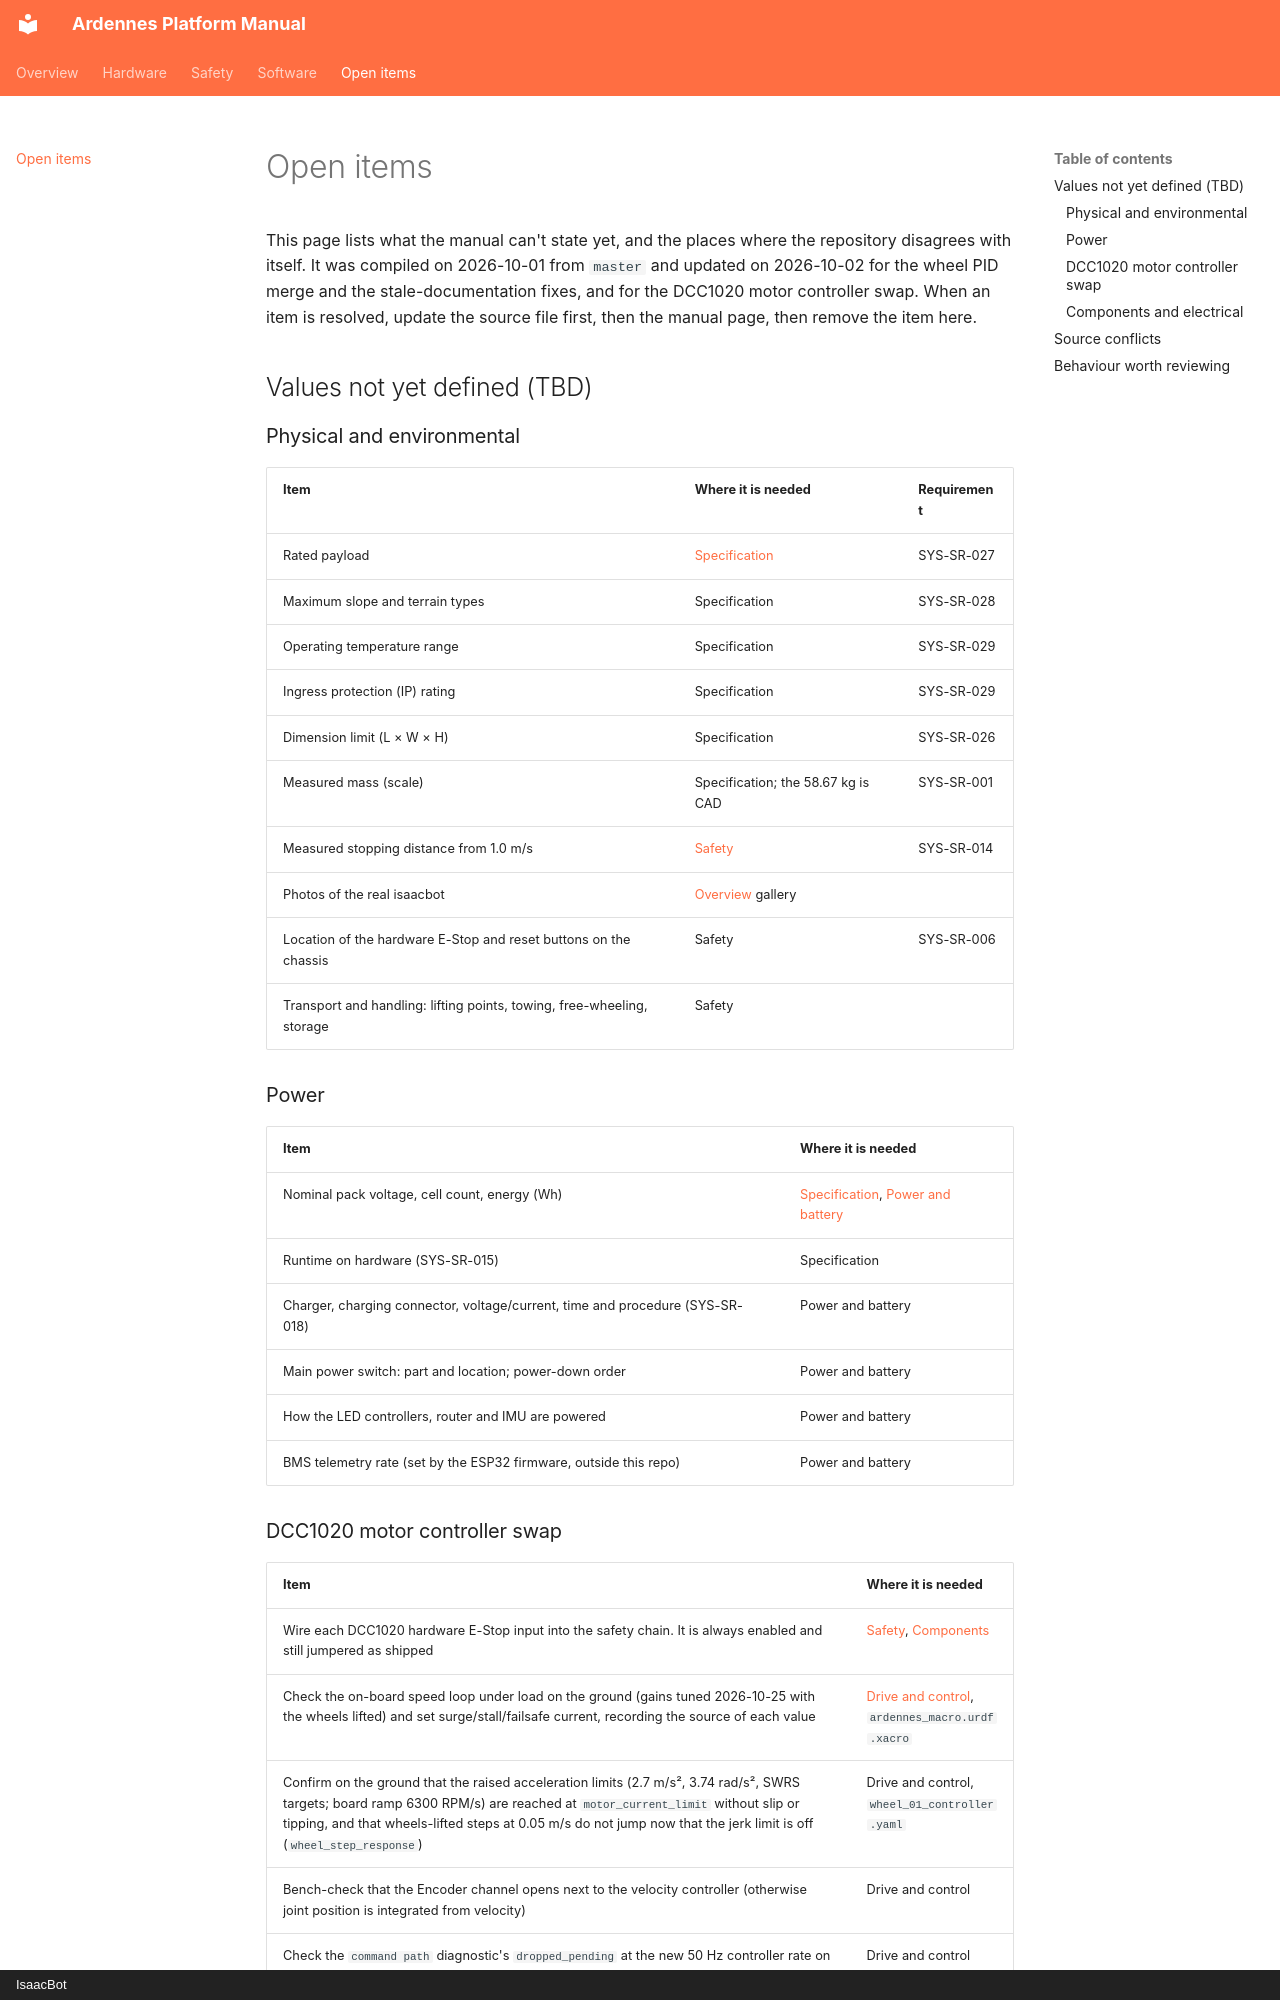

repository: isaacbotsrl/isaacbot_amr_ros · page: open-items/index.html · generator: mkdocs · copyright: IsaacBot

# Open items

This page lists what the manual can't state yet, and the places where the repository disagrees
with itself. It was compiled on 2026-10-01 from `master` and updated on 2026-10-02 for the wheel PID merge and the stale-documentation fixes, and for the DCC1020 motor controller swap. When an item is resolved, update the
source file first, then the manual page, then remove the item here.

## Values not yet defined (TBD)

### Physical and environmental

| Item | Where it is needed | Requirement |
|---|---|---|
| Rated payload | [Specification](hardware/specification.md) | SYS-SR-027 |
| Maximum slope and terrain types | Specification | SYS-SR-028 |
| Operating temperature range | Specification | SYS-SR-029 |
| Ingress protection (IP) rating | Specification | SYS-SR-029 |
| Dimension limit (L × W × H) | Specification | SYS-SR-026 |
| Measured mass (scale) | Specification; the 58.67 kg is CAD | SYS-SR-001 |
| Measured stopping distance from 1.0 m/s | [Safety](safety.md) | SYS-SR-014 |
| Photos of the real isaacbot | [Overview](index.md) gallery | |
| Location of the hardware E-Stop and reset buttons on the chassis | Safety | SYS-SR-006 |
| Transport and handling: lifting points, towing, free-wheeling, storage | Safety | |

### Power

| Item | Where it is needed |
|---|---|
| Nominal pack voltage, cell count, energy (Wh) | [Specification](hardware/specification.md), [Power and battery](hardware/power-and-battery.md) |
| Runtime on hardware (SYS-SR-015) | Specification |
| Charger, charging connector, voltage/current, time and procedure (SYS-SR-018) | Power and battery |
| Main power switch: part and location; power-down order | Power and battery |
| How the LED controllers, router and IMU are powered | Power and battery |
| BMS telemetry rate (set by the ESP32 firmware, outside this repo) | Power and battery |
